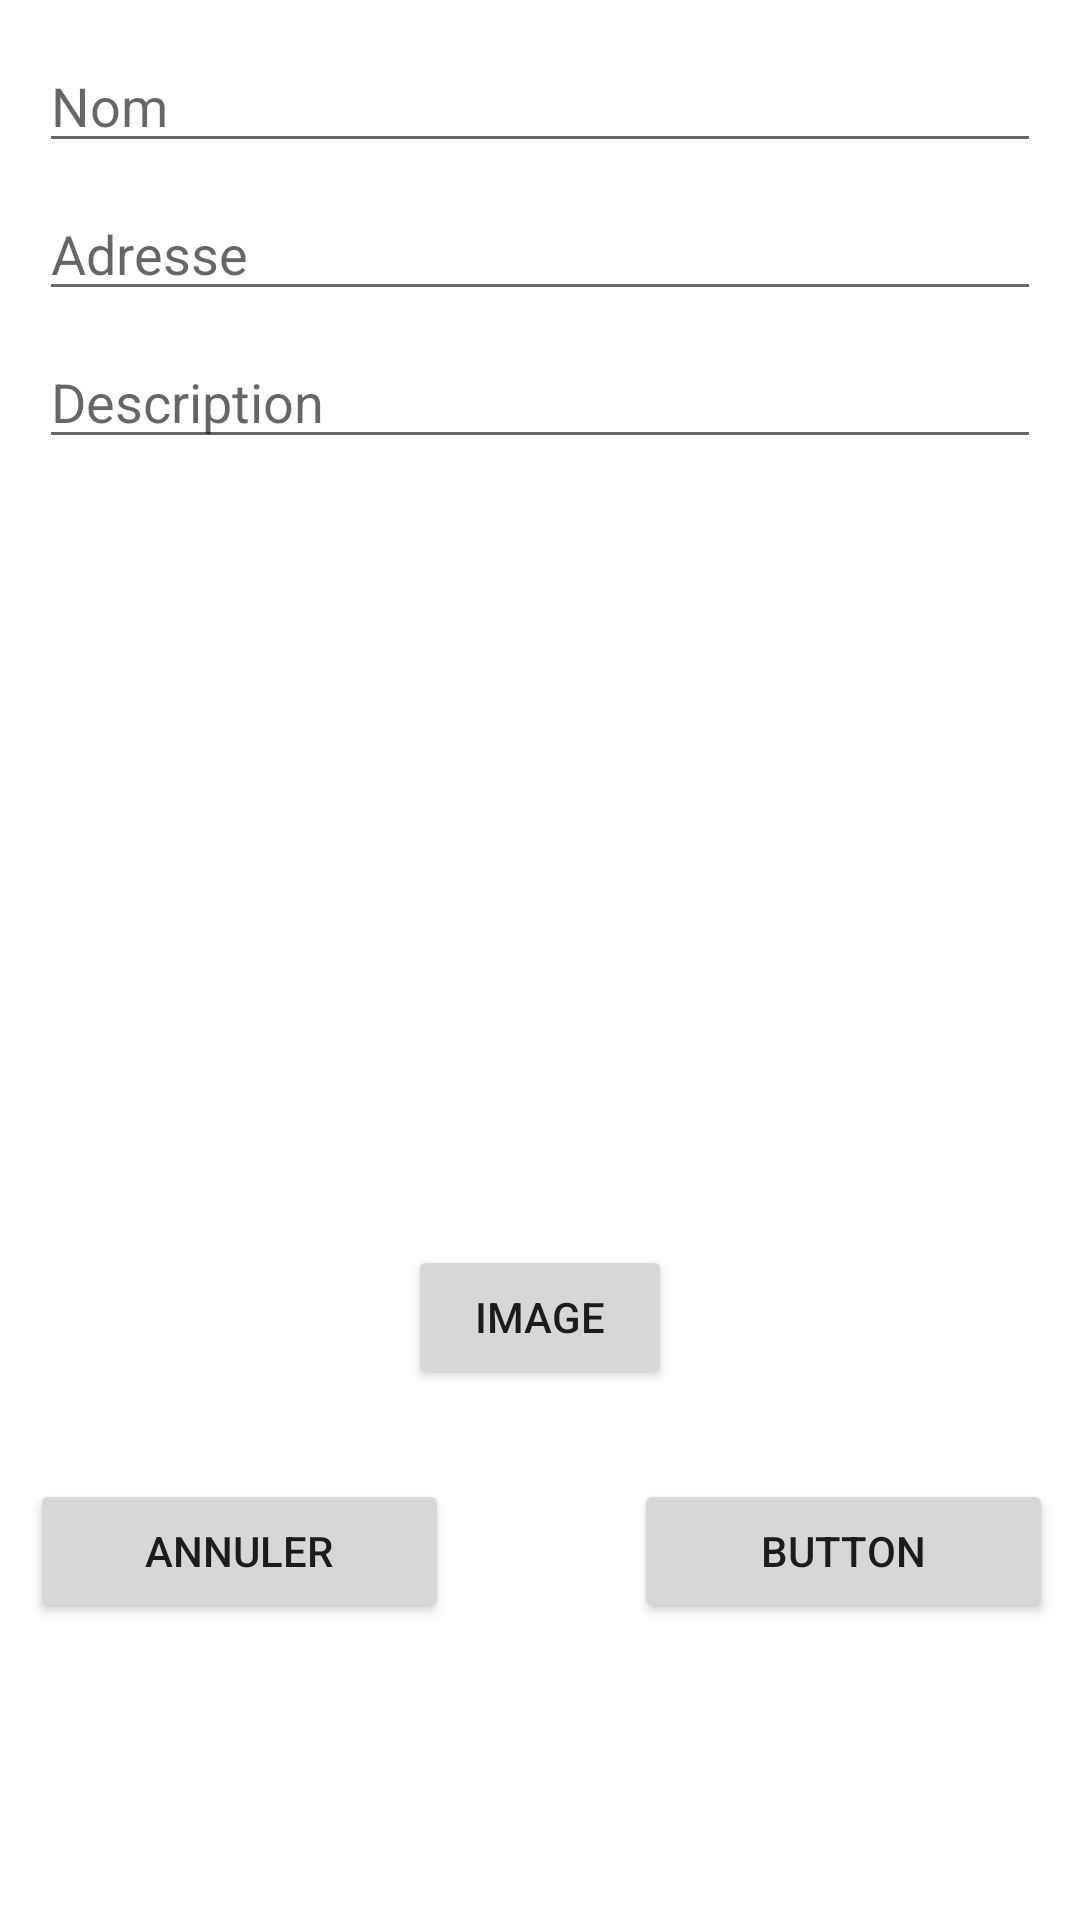

The Android layout XML behind this screen, and the referenced resources:
<!-- AndroidManifest.xml: application theme Theme.Lieux -->
<!-- res/layout/fragment_edit_lieu_dialog.xml -->
<?xml version="1.0" encoding="utf-8"?>
<androidx.constraintlayout.widget.ConstraintLayout xmlns:android="http://schemas.android.com/apk/res/android"
    xmlns:app="http://schemas.android.com/apk/res-auto"
    xmlns:tools="http://schemas.android.com/tools"
    android:layout_width="match_parent"
    android:layout_height="match_parent"
    android:padding="5dp">

    <EditText
        android:id="@+id/edit_lieu_dialog_nom"
        android:layout_width="0dp"
        android:layout_height="wrap_content"
        android:layout_marginStart="8dp"
        android:layout_marginTop="8dp"
        android:layout_marginEnd="8dp"
        android:ems="10"
        android:hint="Nom"
        android:inputType="textPersonName"
        app:layout_constraintEnd_toEndOf="parent"
        app:layout_constraintStart_toStartOf="parent"
        app:layout_constraintTop_toTopOf="parent" />

    <EditText
        android:id="@+id/edit_lieu_dialog_adresse"
        android:layout_width="0dp"
        android:layout_height="wrap_content"
        android:layout_margin="8dp"
        android:ems="10"
        android:hint="Adresse"
        android:inputType="textPostalAddress"
        app:layout_constraintEnd_toEndOf="parent"
        app:layout_constraintStart_toStartOf="parent"
        app:layout_constraintTop_toBottomOf="@+id/edit_lieu_dialog_nom" />


    <EditText
        android:id="@+id/edit_lieu_dialog_description"
        android:layout_width="0dp"
        android:layout_height="wrap_content"
        android:layout_margin="8dp"
        android:layout_marginStart="8dp"
        android:layout_marginEnd="8dp"
        android:ems="10"
        android:hint="Description"
        android:inputType="textMultiLine"
        app:layout_constraintEnd_toEndOf="parent"
        app:layout_constraintStart_toStartOf="parent"
        app:layout_constraintTop_toBottomOf="@+id/edit_lieu_dialog_adresse" />

    <ImageView
        android:id="@+id/image_lieu_preview"
        android:layout_width="411dp"
        android:layout_height="250dp"
        android:layout_marginTop="1dp"
        android:scaleType="centerCrop"
        app:layout_constraintEnd_toEndOf="parent"
        app:layout_constraintStart_toStartOf="parent"
        app:layout_constraintTop_toBottomOf="@+id/edit_lieu_dialog_description" />

    <Button
        android:id="@+id/bt_image"
        android:layout_width="wrap_content"
        android:layout_height="wrap_content"
        android:layout_marginTop="261dp"
        android:text="Image"
        app:layout_constraintEnd_toEndOf="parent"
        app:layout_constraintStart_toStartOf="parent"
        app:layout_constraintTop_toTopOf="@+id/image_lieu_preview" />

    <LinearLayout
        android:layout_width="0dp"
        android:layout_height="wrap_content"
        android:layout_marginStart="5dp"
        android:layout_marginEnd="4dp"
        android:layout_marginBottom="64dp"
        app:layout_constraintBottom_toBottomOf="parent"
        app:layout_constraintEnd_toEndOf="parent"
        app:layout_constraintStart_toStartOf="parent"
        app:layout_constraintTop_toBottomOf="@+id/bt_image">

        <Button
            android:id="@+id/btnAnnulerDiag"
            android:layout_width="wrap_content"
            android:layout_height="wrap_content"
            android:layout_weight="1"
            android:width="50dp"
            android:text="Annuler" />

        <Space
            android:layout_width="10dp"
            android:layout_height="wrap_content"
            android:layout_weight="1" />

        <Button
            android:id="@+id/BtnAccepterDiag"
            android:layout_width="wrap_content"
            android:layout_height="wrap_content"
            android:layout_weight="1"
            android:width="50dp"
            android:text="Button" />
    </LinearLayout>


</androidx.constraintlayout.widget.ConstraintLayout>
<!-- resources referenced by this layout -->
<resources>
  <style name="Theme.Lieux" parent="Theme.MaterialComponents.DayNight.NoActionBar">
          
          <item name="colorPrimary">@color/purple_500</item>
          <item name="colorPrimaryVariant">@color/purple_700</item>
          <item name="colorOnPrimary">@color/white</item>
          
          <item name="colorSecondary">@color/teal_200</item>
          <item name="colorSecondaryVariant">@color/teal_700</item>
          <item name="colorOnSecondary">@color/black</item>
          
          <item name="android:statusBarColor">?attr/colorPrimaryVariant</item>
          
  
  
  
  
  
  
      </style>
  <color name="purple_500">#FF6200EE</color>
  <color name="purple_700">#FF3700B3</color>
  <color name="white">#FFFFFFFF</color>
  <color name="teal_200">#FF03DAC5</color>
  <color name="teal_700">#FF018786</color>
  <color name="black">#FF000000</color>
</resources>
